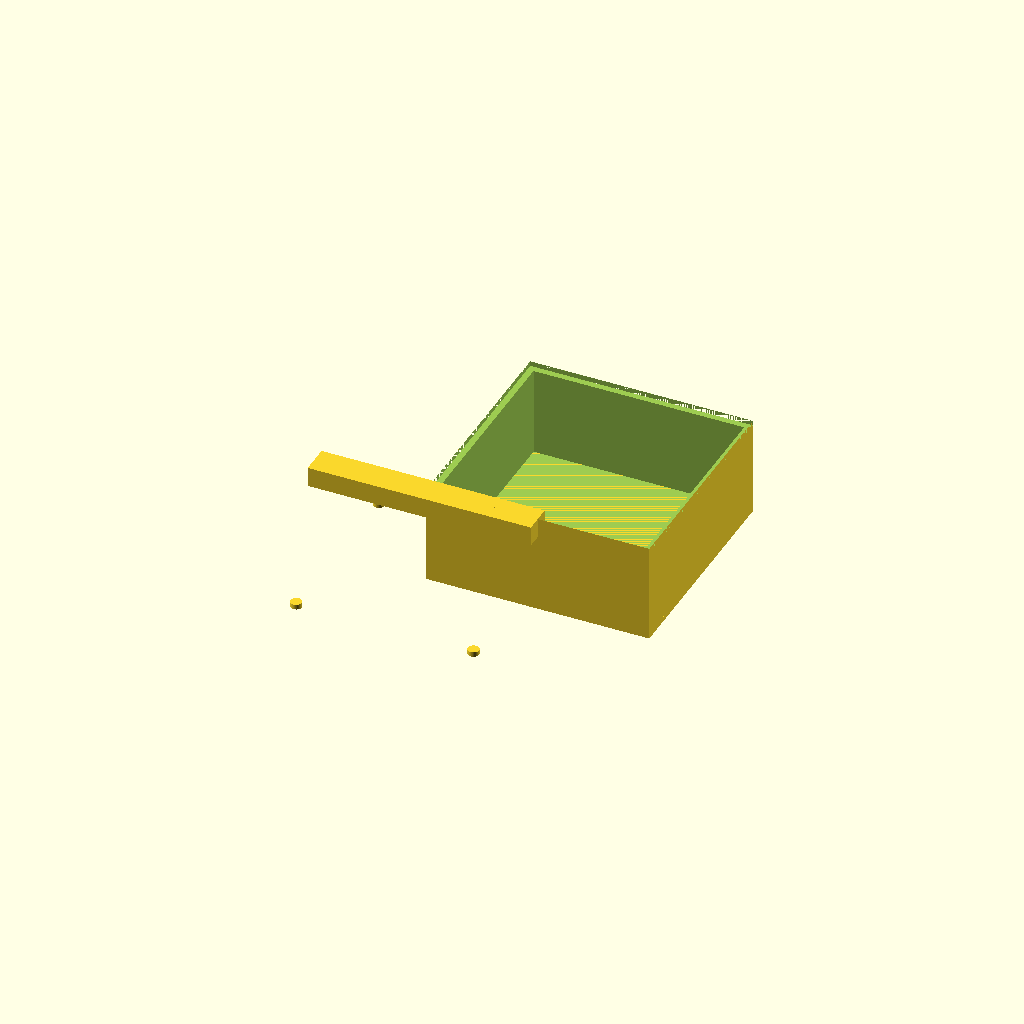
Cell 1: rendered with the file's own defaults.
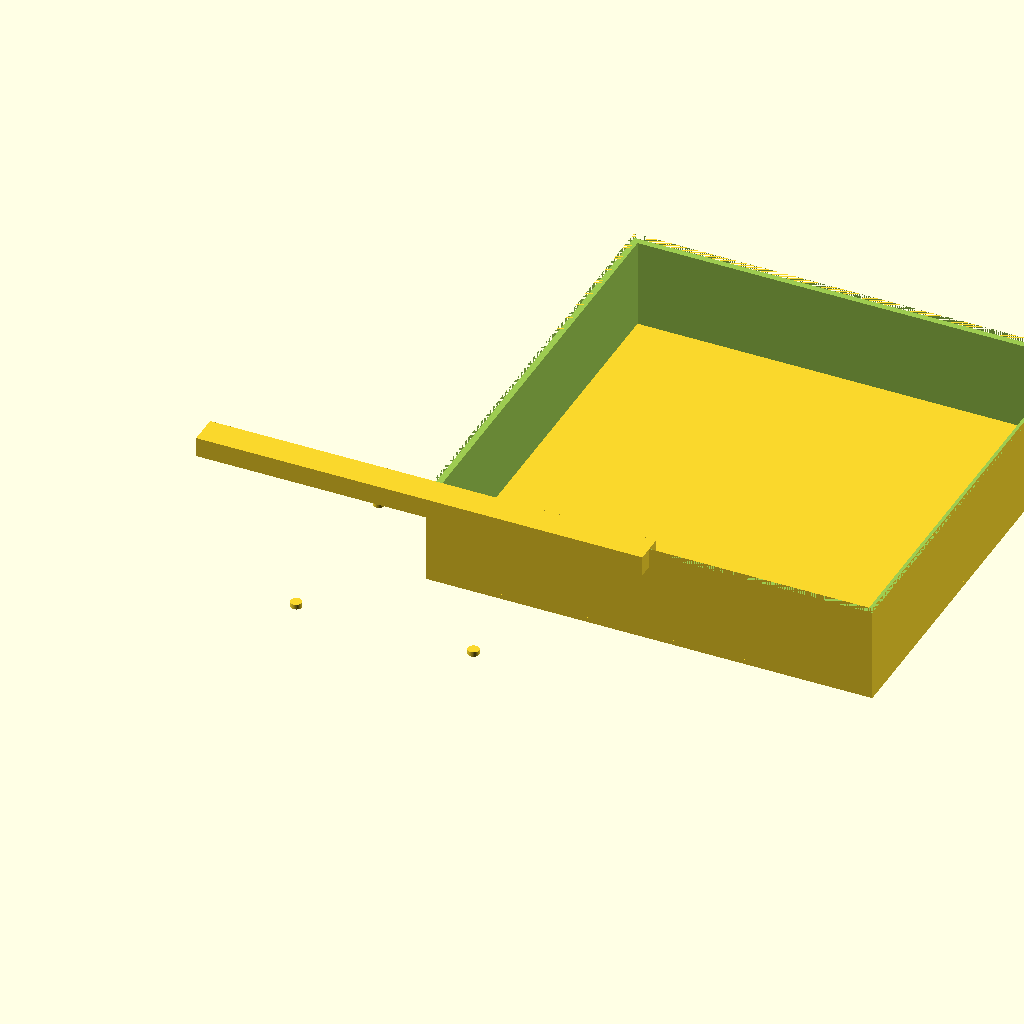
Cell 2: the same model with outer_size = 180.
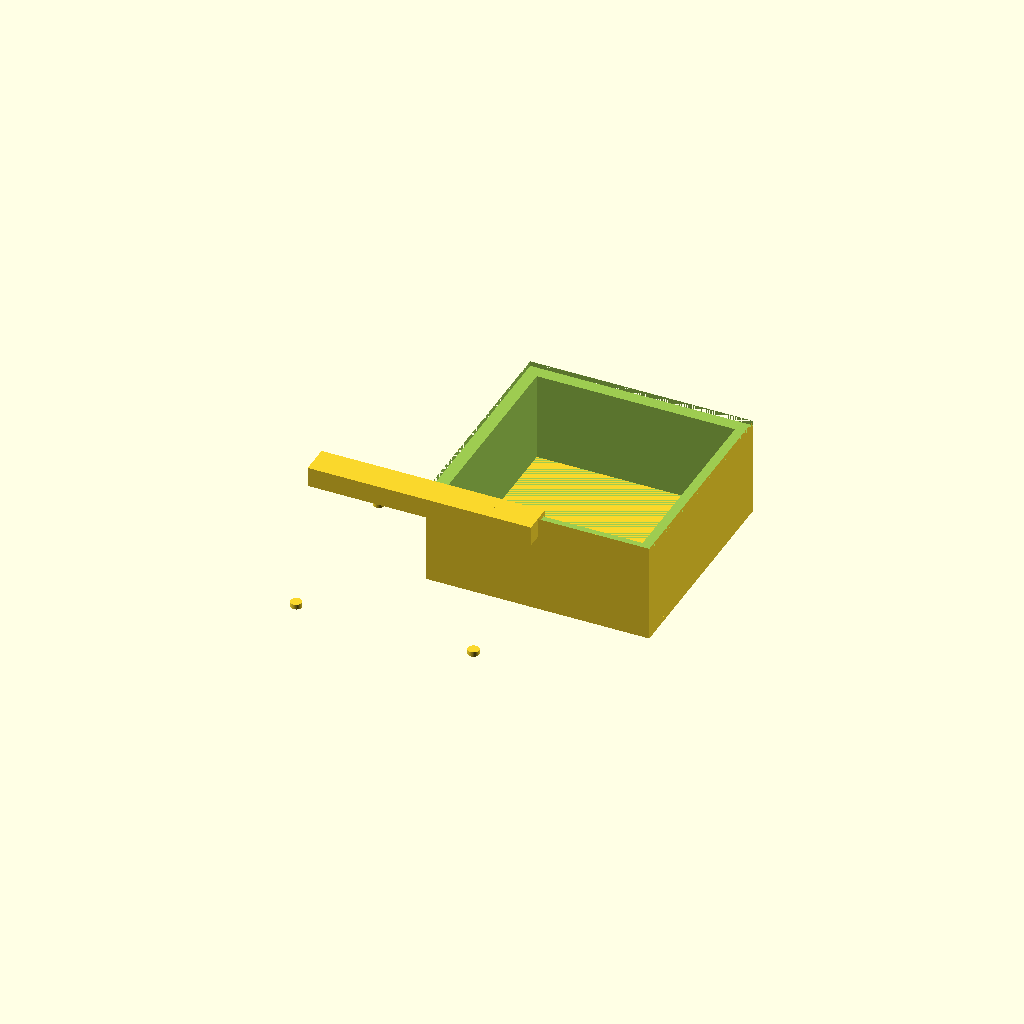
Cell 3: wall_thickness = 5 (everything else at default).
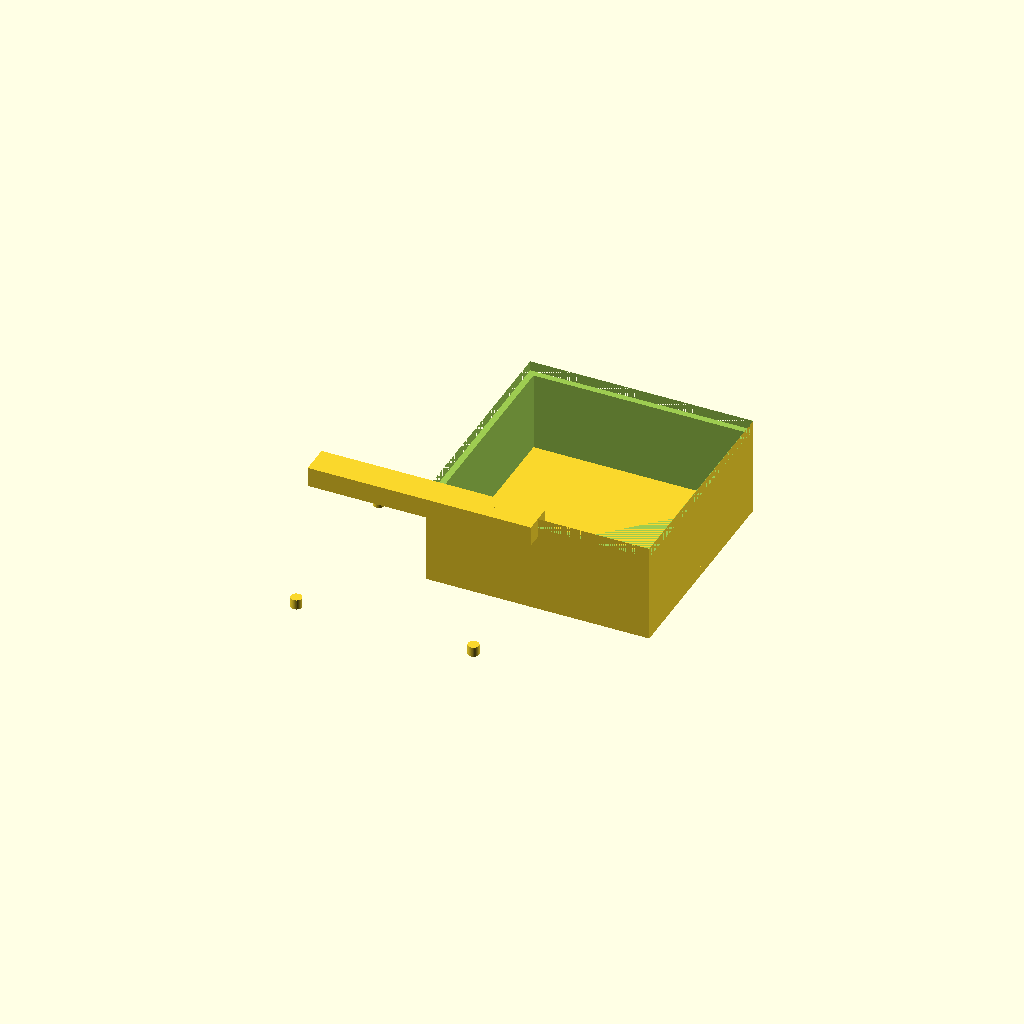
Cell 4: top_thickness = 4 (everything else at default).
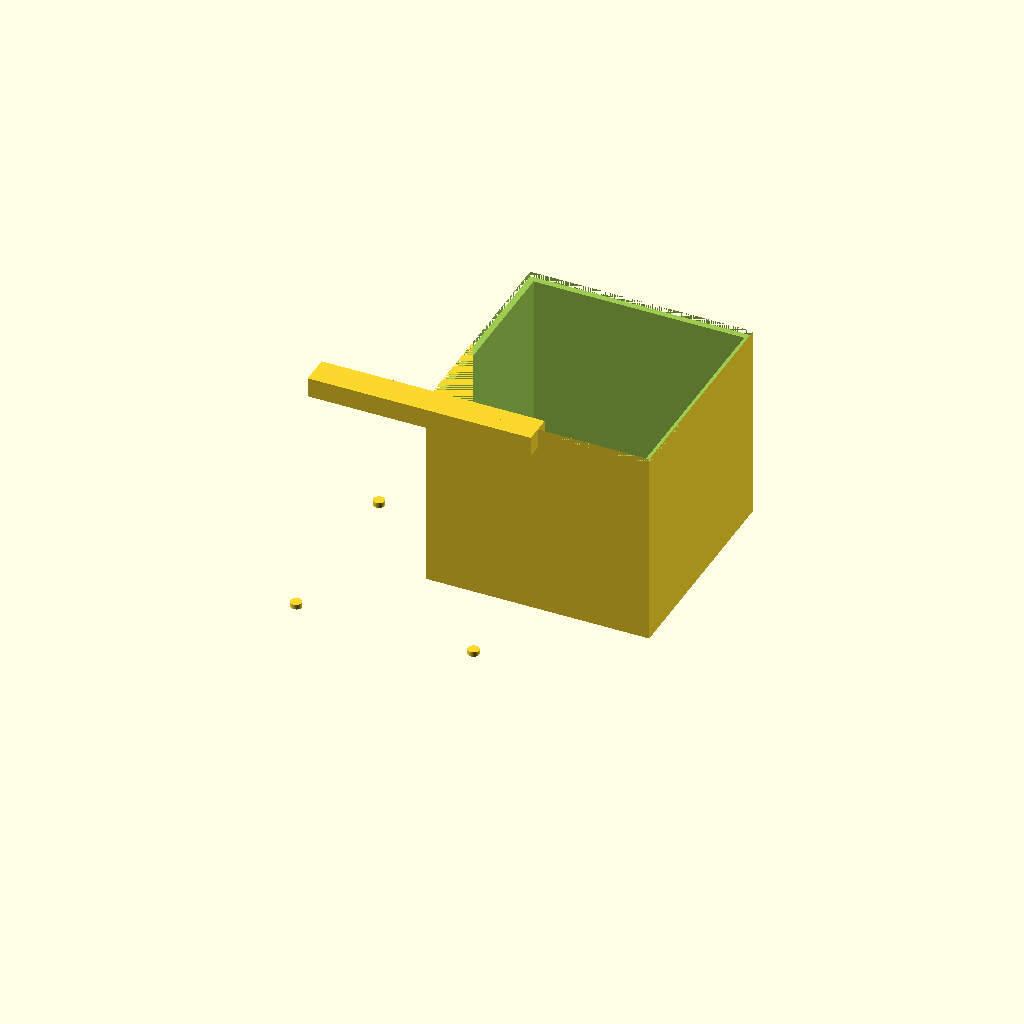
Cell 5: the same model with height = 80.
One fixed orthographic camera (rotation 55°, 0°, 25°; colour scheme Cornfield) for every cell.
OpenSCAD source file bench/results/main-tiiny/code/tiiny_Qwen_Qwen3-Coder-Next/stirrer_fan_housing_s2_a0.scad:
// DIY Magnetic Stirrer Housing
// Dimensions in mm

// Main dimensions
outer_size = 90;
wall_thickness = 2.5;
top_thickness = 2;
height = 40;

// Screw hole pattern
screw_hole_diameter = 4.5;
screw_pattern_size = 71.5;
screw_pattern_offset = screw_pattern_size / 2;

// Cable notch dimensions
notch_width = 12;
notch_depth = 8; // from top (z = height - notch_depth to height)
notch_z_start = height - notch_depth;

// Compute inner dimensions
inner_size = outer_size - 2 * wall_thickness;

// Resolution
$fn = 64;

module stirrer_housing() {
    // Outer shell (box with walls and top)
    difference() {
        // Main outer box
        translate([0, 0, -0.01]) 
            cube([outer_size, outer_size, height + 0.02]);
        
        // Hollow out the interior (walls + top)
        translate([wall_thickness, wall_thickness, top_thickness]) 
            cube([inner_size, inner_size, height - top_thickness + 0.02]);
        
        // Top plate (keep only top layer)
        translate([0, 0, height - top_thickness]) 
            cube([outer_size, outer_size, top_thickness + 0.02]);
        
        // Remove everything above top plate except the top surface
        translate([0, 0, height]) 
            cube([outer_size, outer_size, 0.01]);
    }
    
    // Top plate (re-add as solid)
    translate([0, 0, 0]) 
        cube([outer_size, outer_size, top_thickness]);
    
    // Screw holes in top plate
    for (i = [-1, 1]) {
        for (j = [-1, 1]) {
            translate([
                screw_pattern_offset * i,
                screw_pattern_offset * j,
                -0.01
            ]) {
                cylinder(h = top_thickness + 0.02, r = screw_hole_diameter / 2);
            }
        }
    }
    
    // Cable notch in one wall (front wall, centered in X)
    // Front wall is at Y = -outer_size/2 (negative Y)
    translate([
        -outer_size / 2 - 0.01,  // extend past wall
        -notch_width / 2,
        notch_z_start
    ]) {
        cube([
            outer_size + 0.02,  // full width
            notch_width,
            notch_depth + 0.01
        ]);
    }
}

stirrer_housing();
Customizer parameters (derived from the source; name, type, default, range or options):
outer_size: number, default 90
wall_thickness: number, default 2.5
top_thickness: number, default 2
height: number, default 40
screw_hole_diameter: number, default 4.5
screw_pattern_size: number, default 71.5
notch_width: number, default 12
notch_depth: number, default 8
